Run: headless pygame with SDL's dummy video driver; simulated clock (each Clock.tick advances the game by its frame time, no real sleeping); random seed 0; keys injected as events and as key.get_pressed() state; mouse plan: one left click at the window centre at the start of phase 2, then a move to the lower-right quarter at the start of phase 3.
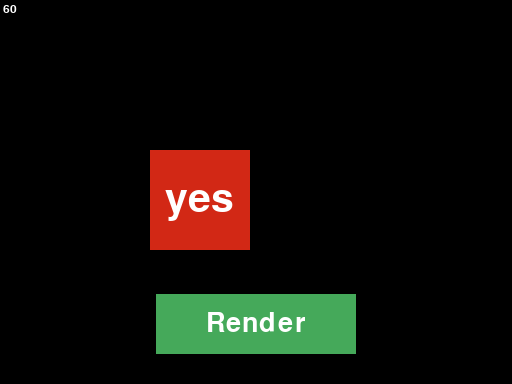
Frame 1 of 4 · flips 1–60 · no input
Frame 2 of 4 · flips 61–180 · clicked the window centre · tapped SPACE, RETURN · held RIGHT (→), D · screen unchanged from frame 1, image omitted
Frame 3 of 4 · flips 181–300 · moved the mouse to the lower-right quarter · held DOWN (↓), S · screen unchanged from frame 2, image omitted
Frame 4 of 4 · flips 301–420 · held LEFT (←), A, UP (↑), W · screen unchanged from frame 3, image omitted

The pygame program that drew these frames:

import sys
import pygame

pygame.init()

display_info = pygame.display.Info()
display_size = display_info.current_w / 2, display_info.current_h / 2

display = pygame.display.set_mode(display_size, pygame.RESIZABLE | pygame.HWACCEL)
c_black = (0, 0, 0)
c_white = (255, 255, 255)

fps_font = pygame.font.SysFont("Arial", 18)

clock = pygame.time.Clock()


def update_fps():
    fps = str(int(clock.get_fps()))
    fps_text = fps_font.render(fps, True, c_white)
    return fps_text


class Button:
    def __init__(self, size, pos_c=None, pos_tl=None, text="button", action="yes", font_size=18, colour=(0, 0, 0),
                 show=True):
        self.size = size
        self.text = text
        self.action = action
        self.surface = pygame.Surface(size)
        self.rect = self.surface.get_rect()
        self.colour = colour
        if pos_c:
            self.rect.center = pos_c
        elif pos_tl:
            self.rect.topleft = pos_tl
        self.font_size = font_size
        self.show = show

    def click(self, mouse_pos):
        if not self.rect.collidepoint(mouse_pos) or not self.show:
            return
        if self.action == "yes":
            yes()
        if self.action == "render":
            render()

    def render(self):
        if not self.show:
            return
        pygame.draw.rect(self.surface, self.colour, self.surface.get_rect())
        font = pygame.font.SysFont("Arial", self.font_size)
        pos = (self.surface.get_size()[0]/2 - font.size(self.text)[0]/2,
               self.surface.get_size()[1]/2 - font.size(self.text)[1]/2)
        self.surface.blit(font.render(self.text, True, (255, 255, 255)), pos)
        display.blit(self.surface, self.rect.topleft)


class Scroll:
    def __init__(self, size, pos_c=None, pos_tl=None, content=None):
        self.size = size
        self.surface = pygame.Surface(size)
        self.rect = self.surface.get_rect()
        if pos_c:
            self.rect.center = pos_c
        elif pos_tl:
            self.rect.topleft = pos_tl
        if not content:
            self.content = []
        else:
            self.content = content


def yes():
    print("yes")


def render():
    print("render")


def main(x: int = 60):
    # if sys.argv[1]:
    #     x = int(sys.argv[1])
    running = 1
    buttons = []
    test_button = Button((100, 100), (200, 200), "button", "yes", colour=(210, 40, 21), font_size=60, show=True)
    buttons.append(test_button)
    render_button = Button(size=(200, 60), pos_c=(display_size[0]/2, display_size[1]-60), text="Render",
                           action="render", font_size=40, colour=(69, 169, 90))
    buttons.append(render_button)
    while running:
        display.fill(color=c_black)
        display.blit(update_fps(), (3, 3))
        mouse_pos = pygame.mouse.get_pos()
        for event in pygame.event.get():
            if event.type == pygame.QUIT:
                running = False
            if event.type == pygame.KEYDOWN:
                if event.key == pygame.K_ESCAPE:
                    running = False

            if event.type == pygame.MOUSEBUTTONDOWN:
                for button in buttons:
                    button.click(mouse_pos)

            if event.type == pygame.MOUSEBUTTONUP:
                pass

        for button in buttons:
            button.render()

        clock.tick(x)
        pygame.display.flip()


if __name__ == '__main__':
    main()
